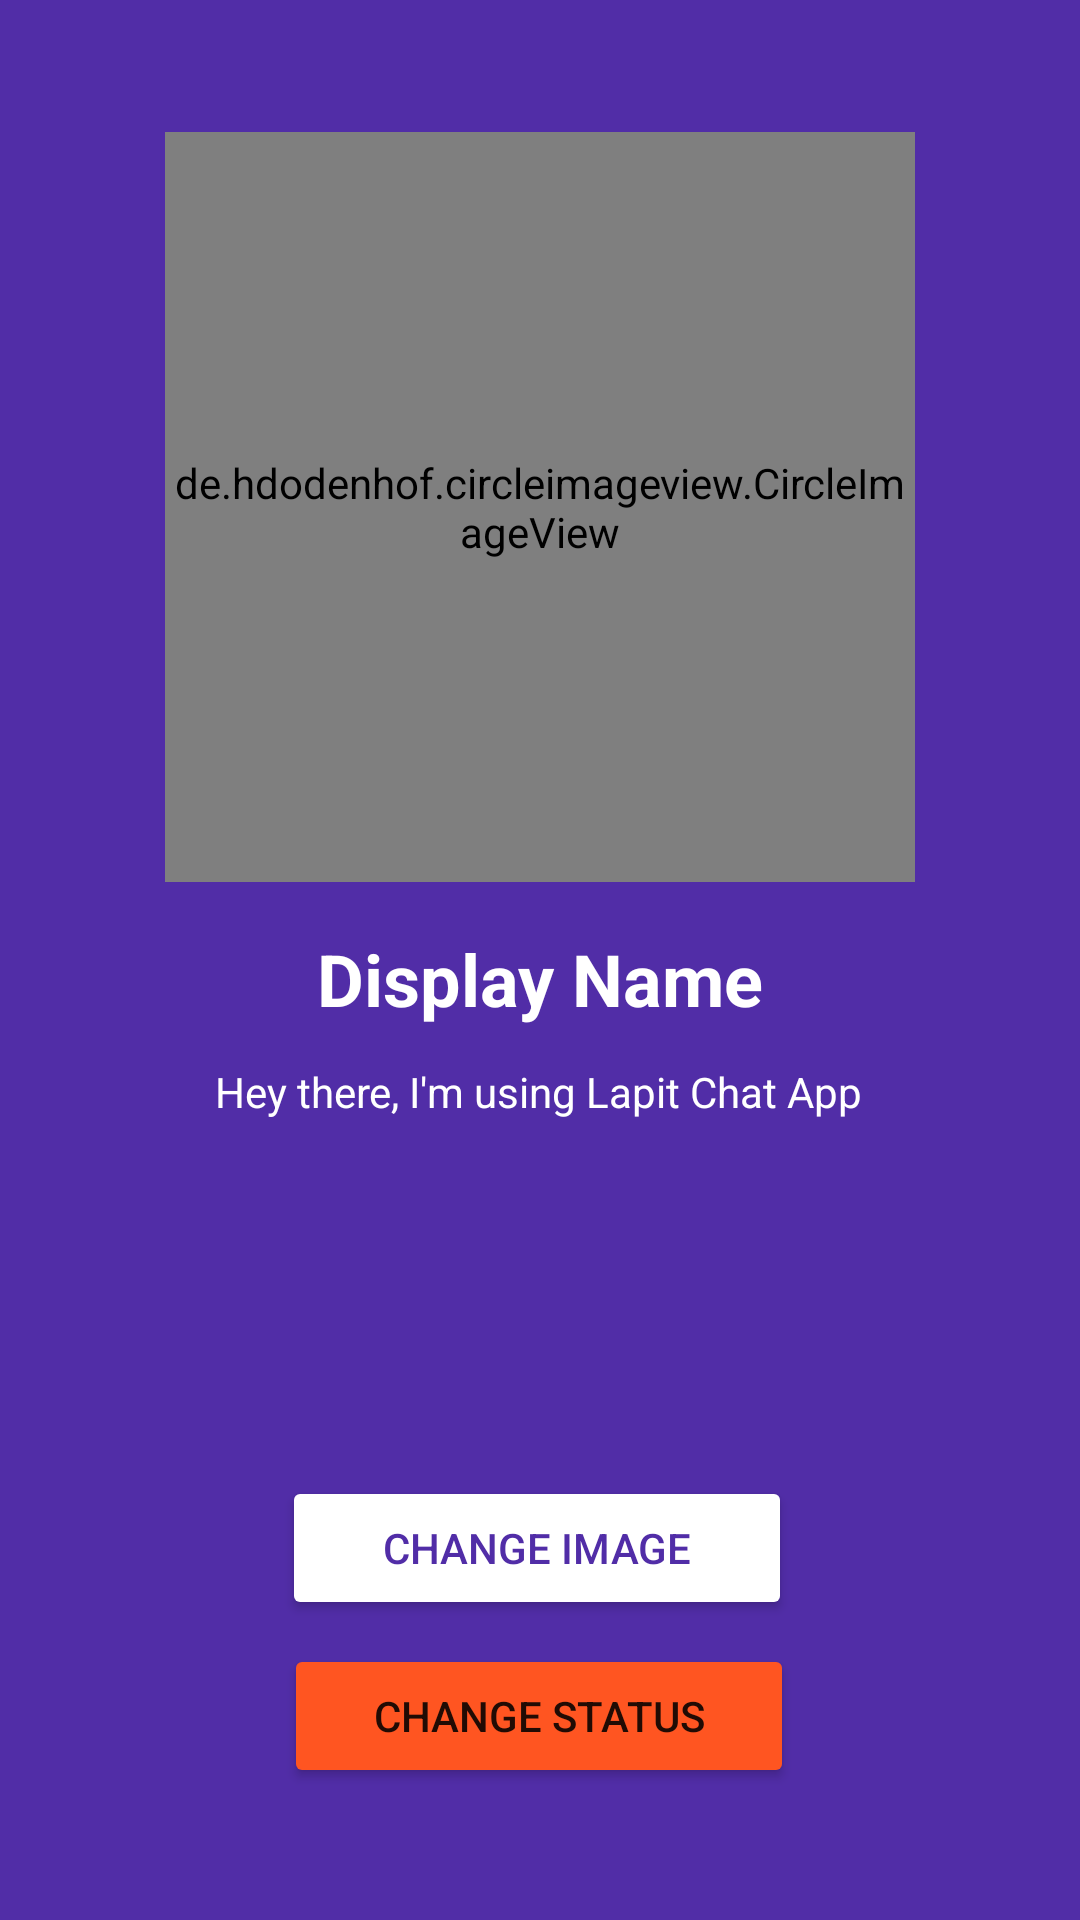

Write the Android layout XML for this screen, with the resource values it uses.
<!-- AndroidManifest.xml: application theme Theme.LapitChat -->
<!-- res/layout/activity_settings.xml -->
<?xml version="1.0" encoding="utf-8"?>
<androidx.constraintlayout.widget.ConstraintLayout xmlns:android="http://schemas.android.com/apk/res/android"
    xmlns:app="http://schemas.android.com/apk/res-auto"
    xmlns:tools="http://schemas.android.com/tools"
    android:layout_width="match_parent"
    android:layout_height="match_parent"
    android:background="@color/colorPrimaryDark"
    tools:context=".SettingsActivity">

    <de.hdodenhof.circleimageview.CircleImageView
        android:id="@+id/setting_image"
        android:layout_width="250dp"
        android:layout_height="250dp"
        android:layout_marginTop="44dp"
        android:src="@drawable/baseline_account_circle_white_48"
        app:layout_constraintEnd_toEndOf="parent"
        app:layout_constraintHorizontal_bias="0.5"
        app:layout_constraintStart_toStartOf="parent"
        app:layout_constraintTop_toTopOf="parent">

    </de.hdodenhof.circleimageview.CircleImageView>

    <TextView
        android:id="@+id/setting_display_name"
        android:layout_width="wrap_content"
        android:layout_height="wrap_content"
        android:layout_marginTop="16dp"
        android:gravity="center"
        android:text="Display Name"
        android:textColor="@color/white"
        android:textSize="24sp"
        android:textStyle="bold"
        app:layout_constraintEnd_toEndOf="parent"
        app:layout_constraintStart_toStartOf="parent"
        app:layout_constraintTop_toBottomOf="@+id/setting_image" />

    <TextView
        android:id="@+id/setting_status"
        android:layout_width="wrap_content"
        android:layout_height="wrap_content"
        android:layout_marginTop="12dp"
        android:text="Hey there, I'm using Lapit Chat App"
        android:textColor="@color/white"
        app:layout_constraintEnd_toEndOf="parent"
        app:layout_constraintHorizontal_bias="0.497"
        app:layout_constraintStart_toStartOf="parent"
        app:layout_constraintTop_toBottomOf="@+id/setting_display_name" />

    <Button
        android:id="@+id/setting_change_image"
        android:layout_width="170dp"
        android:layout_height="wrap_content"
        android:layout_marginBottom="8dp"
        android:backgroundTint="@color/white"
        android:text="change image"
        android:textColor="@color/colorPrimaryDark"
        app:layout_constraintBottom_toTopOf="@+id/setting_change_status"
        app:layout_constraintEnd_toEndOf="parent"
        app:layout_constraintHorizontal_bias="0.494"
        app:layout_constraintStart_toStartOf="parent" />

    <Button
        android:id="@+id/setting_change_status"
        android:layout_width="170dp"
        android:layout_height="wrap_content"
        android:layout_marginBottom="44dp"
        android:backgroundTint="@color/colorAccent"
        android:text="change status"
        app:layout_constraintBottom_toBottomOf="parent"
        app:layout_constraintEnd_toEndOf="parent"
        app:layout_constraintHorizontal_bias="0.498"
        app:layout_constraintStart_toStartOf="parent" />

</androidx.constraintlayout.widget.ConstraintLayout>
<!-- resources referenced by this layout -->
<resources>
  <color name="colorAccent"> #ff5521</color>
  <color name="colorPrimaryDark">#512da7</color>
  <color name="white">#FFFFFFFF</color>
  <style name="Theme.LapitChat" parent="Theme.MaterialComponents.DayNight.NoActionBar">
          
          <item name="colorPrimary">@color/colorPrimary</item>
          <item name="colorPrimaryVariant">@color/colorPrimaryDark</item>
          <item name="colorOnPrimary">@color/white</item>
          
          <item name="colorSecondary">@color/teal_200</item>
          <item name="colorSecondaryVariant">@color/teal_700</item>
          <item name="colorOnSecondary">@color/black</item>
          
          <item name="android:statusBarColor" tools:targetApi="l">?attr/colorPrimaryVariant</item>
          
      </style>
  <color name="colorPrimary">#673bb7</color>
  <color name="teal_200">#FF03DAC5</color>
  <color name="teal_700">#FF018786</color>
  <color name="black">#FF000000</color>
</resources>
